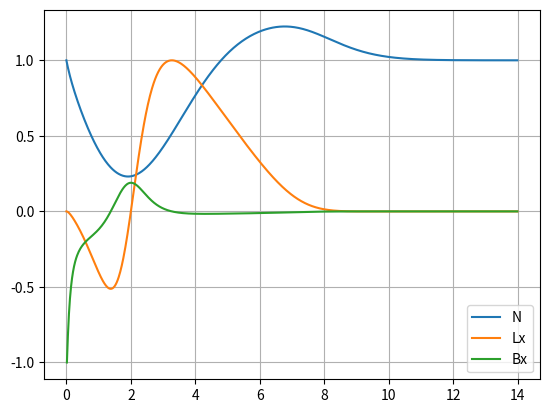

Write Python code to recreate this figure.
# -*- coding: utf-8 -*-
"""
Created on Thu Oct 24 18:14:12 2024

[redacted]
"""
import numpy as np
from numpy import exp, cos, sin, sqrt, pi
import matplotlib.pyplot as plt
import math

plt.close("all")
l0 = 2*pi

a0 = 10
w0 = 3.5*l0
Tp=30*l0
eps,l= 0,1
zR = 0.5*w0**2
C_lp = np.sqrt(2/math.factorial(abs(l)))

"""
FROM Berezhiani (1997)
"""

def f(r,z):
    return C_lp * (r/w(z))**abs(l)*exp(-1.0*(r/w(z))**2)
def f_prime(r,z):
    return C_lp/w(z)**3 * exp(-(r/w(z))**2) * (r/w(z))**(abs(l)-1) * (-2*r**2+w(z)**2*abs(l))
def w(z):
    return w0*sqrt(1+(z/zR)**2)
def a(z):
    return a0*w0/w(z)/sqrt(1+abs(eps))

ne = 0.03
def N(r):
    res = 1 - 1/(ne*w0**2)*(gamma**2-1)/gamma * (2 - r**2/w0**2*(gamma**2+1)/gamma**2)
    res[res <0] = 1e-5
    return res

r = np.arange(0,4*w0,0.1)
gamma = 1+a0*f(r,0)

def p_theta(r):
    res = 2*(gamma**2-1)/gamma * np.gradient(np.log(N(r)/gamma),r)
    # res[np.isnan(res)] = 0
    return res

plt.plot(r/l0,N(r),label='N')
Lx = r*p_theta(r)
plt.plot(r/l0,Lx/np.nanmax(np.abs(Lx)), label='Lx')


Bx = 1/r*np.gradient(Lx,r)
plt.plot(r/l0,Bx/np.nanmax(np.abs(Bx[np.abs(Bx) != np.inf])), label='Bx')
plt.legend()
plt.grid()


